Dataset: Cropped_Tumors (GitHub, victorsobottka/Deep_Learning_FinalProject). Classes: benign, malignant, normal.

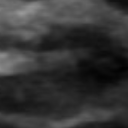
Label: normal

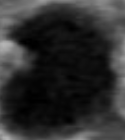
Label: benign

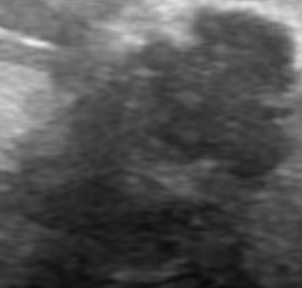
Label: malignant

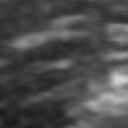
Label: normal

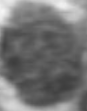
Label: benign

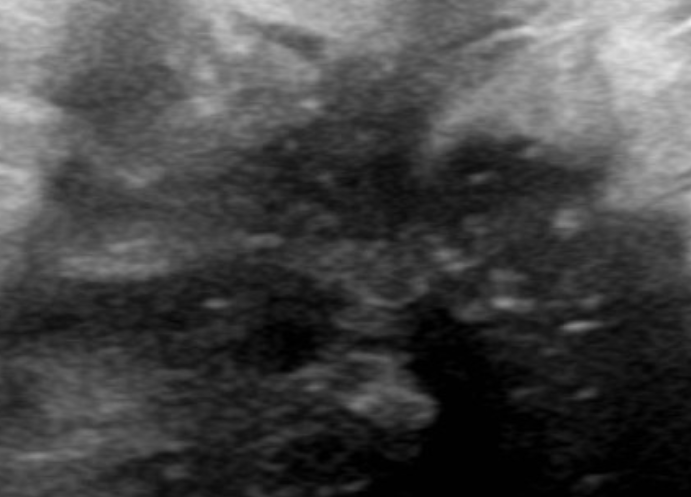
Label: malignant
